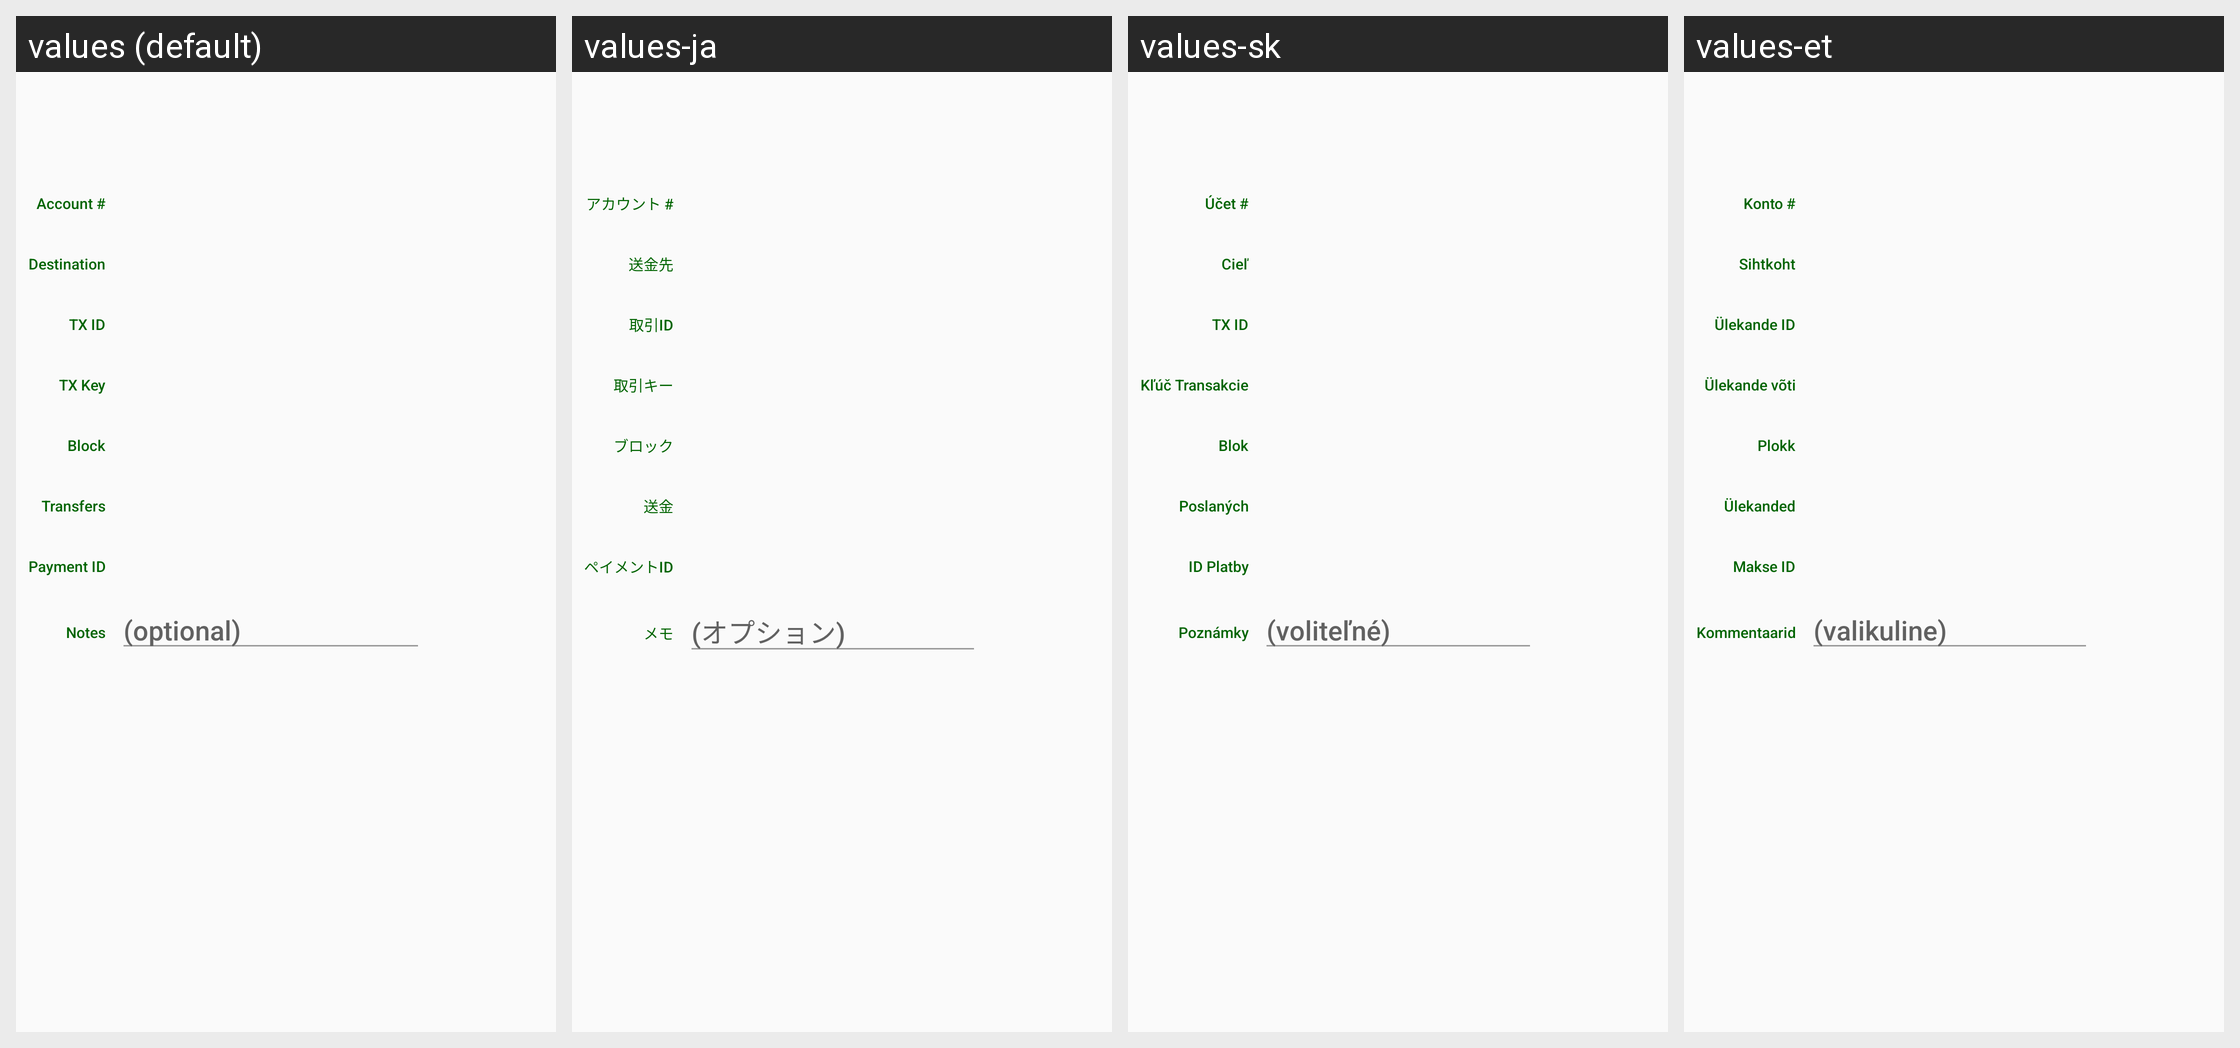

This grid shows one Android layout under several languages. Give, for every string resource on the screen, its name, the default text and each shown locale's text.
Android screen res/layout/fragment_tx_info.xml rendered under 4 locales, left to right: values (default), values-ja, values-sk, values-et. Device: Nexus 5 (rendered at 1080×1920; each locale shown at half size, 540×960, under a caption strip naming it); theme MyMaterialTheme.
Other locales in the repository, not shown: values-de, values-el, values-es, values-fr, values-hu, values-it, values-nb, values-nl, values-pt, values-pt-rBR, values-ro, values-ru, values-sv, values-zh-rCN, values-zh-rTW.
Strings drawn on this screen, with the default value and each locale's value (text and hints the layout hard-codes, and strings that could not be matched under every locale, appear in the picture but are not listed):

tx_account
  values: Account #
  values-ja: アカウント #
  values-sk: Účet #
  values-et: Konto #

tx_destination
  values: Destination
  values-ja: 送金先
  values-sk: Cieľ
  values-et: Sihtkoht

tx_id
  values: TX ID
  values-ja: 取引ID
  values-sk: TX ID
  values-et: Ülekande ID

tx_key
  values: TX Key
  values-ja: 取引キー
  values-sk: Kľúč Transakcie
  values-et: Ülekande võti

tx_blockheight
  values: Block
  values-ja: ブロック
  values-sk: Blok
  values-et: Plokk

tx_transfers
  values: Transfers
  values-ja: 送金
  values-sk: Poslaných
  values-et: Ülekanded

tx_paymentId
  values: Payment ID
  values-ja: ペイメントID
  values-sk: ID Platby
  values-et: Makse ID

tx_notes
  values: Notes
  values-ja: メモ
  values-sk: Poznámky
  values-et: Kommentaarid

tx_notes_hint
  values: (optional)
  values-ja: (オプション)
  values-sk: (voliteľné)
  values-et: (valikuline)
